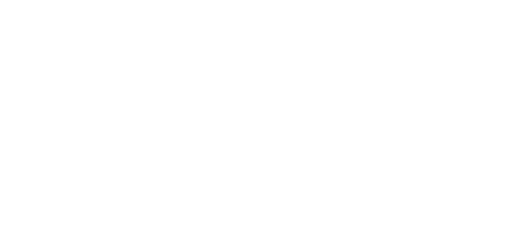
t = 0.00 s
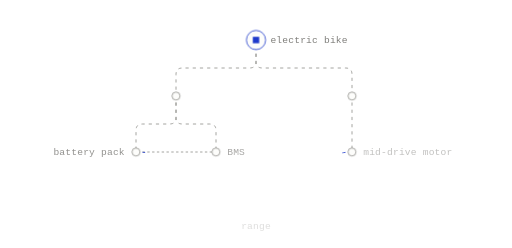
t = 1.17 s
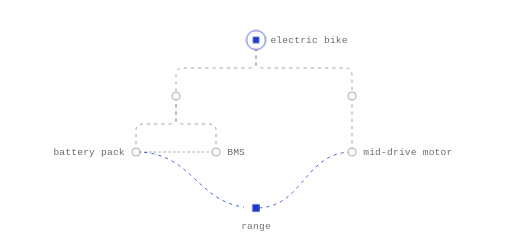
t = 1.50 s
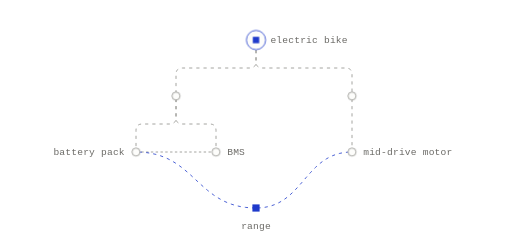
t = 1.82 s
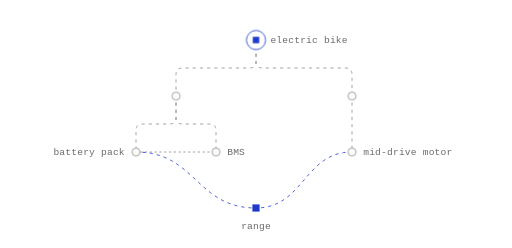
t = 2.47 s
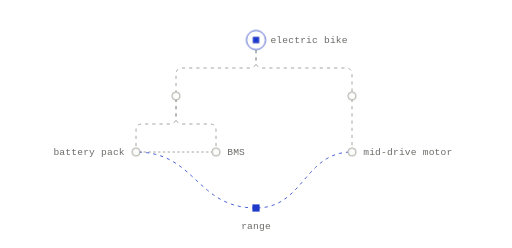
t = 3.12 s

The animated SVG that drew these frames (rendered in a browser with its animation timeline set to each time). Animation: 6 CSS @keyframes rules; one cycle of 3.77 s, repeats indefinitely.

<svg xmlns="http://www.w3.org/2000/svg" width="640" height="310" viewBox="0 0 640 310" fill="none" role="img" class="fi1wo8z"><title>Hierarchy plus cross-links</title><desc>The electric bike breaks down into systems and parts. Cross-links add what the tree cannot: an interface between the battery pack and the BMS, and a range target that depends on both the pack and the mid-drive motor.</desc><style>.fi1wo8z-p,.fi1wo8z-f,.fi1wo8z-r{transform-box:fill-box;transform-origin:center;animation-fill-mode:both}
.fi1wo8z-p{animation-name:fi1wo8z-pop;animation-duration:0.6s;animation-timing-function:cubic-bezier(.34,1.56,.64,1)}
@supports (animation-timing-function:linear(0,1)){.fi1wo8z-p{animation-timing-function:linear(0, 0.083, 0.269, 0.487, 0.691, 0.855, 0.972, 1.043, 1.078, 1.086, 1.078, 1.061, 1.043, 1.025, 1.011, 1.002, 0.996, 0.993, 0.993, 0.993, 0.995, 0.996, 0.998, 0.999, 1)}}
.fi1wo8z-f{animation-name:fi1wo8z-fade;animation-duration:0.5s;animation-timing-function:ease-out}
.fi1wo8z-r{animation-name:fi1wo8z-rise;animation-duration:.7s;animation-timing-function:cubic-bezier(0.22,1,0.36,1)}
.fi1wo8z-d{animation-name:fi1wo8z-draw;animation-timing-function:cubic-bezier(0.65,0,0.35,1);animation-fill-mode:both}
.fi1wo8z-m{animation:fi1wo8z-march 2.6s linear infinite}
.fi1wo8z-pulse{animation:fi1wo8z-pulse 2.4s ease-in-out infinite}
@keyframes fi1wo8z-pop{from{transform:scale(0);opacity:0}to{transform:scale(1);opacity:1}}
@keyframes fi1wo8z-fade{from{opacity:0}to{opacity:1}}
@keyframes fi1wo8z-rise{from{opacity:0;transform:translateY(6px)}to{opacity:1;transform:none}}
@keyframes fi1wo8z-draw{from{stroke-dashoffset:1}to{stroke-dashoffset:0}}
@keyframes fi1wo8z-march{from{stroke-dashoffset:0}to{stroke-dashoffset:-18}}
@keyframes fi1wo8z-pulse{0%,100%{opacity:1}50%{opacity:.35}}
@media (prefers-reduced-motion:reduce){.fi1wo8z *{animation:none!important}.fi1wo8z .fi1wo8z-d{stroke-dashoffset:0}.fi1wo8z .fi1wo8z-t{display:none}}</style><defs><mask id="fi1wo8z-k0" maskUnits="userSpaceOnUse" x="-640" y="-310" width="1920" height="930"><path d="M320 50L320 77L319.88 78.88L319.5 80.5L318.88 81.88L318 83L316.88 83.88L315.5 84.5L313.88 84.88L312 85L228 85L226.13 85.13L224.5 85.5L223.13 86.13L222 87L221.13 88.13L220.5 89.5L220.13 91.13L220 93L220 120" stroke="#fff" stroke-width="7" fill="none" stroke-linecap="round" stroke-linejoin="round" pathLength="1" stroke-dasharray="1 1" stroke-dashoffset="1" class="fi1wo8z-d" style="animation-duration:0.63s;animation-delay:0.05s"/></mask><mask id="fi1wo8z-k1" maskUnits="userSpaceOnUse" x="-640" y="-310" width="1920" height="930"><path d="M320 50L320 77L320.13 78.88L320.5 80.5L321.13 81.88L322 83L323.13 83.88L324.5 84.5L326.13 84.88L328 85L432 85L433.88 85.13L435.5 85.5L436.88 86.13L438 87L438.88 88.13L439.5 89.5L439.88 91.13L440 93L440 120" stroke="#fff" stroke-width="7" fill="none" stroke-linecap="round" stroke-linejoin="round" pathLength="1" stroke-dasharray="1 1" stroke-dashoffset="1" class="fi1wo8z-d" style="animation-duration:0.71s;animation-delay:0.12s"/></mask><mask id="fi1wo8z-k2" maskUnits="userSpaceOnUse" x="-640" y="-310" width="1920" height="930"><path d="M220 120L220 147L219.88 148.88L219.5 150.5L218.88 151.88L218 153L216.88 153.88L215.5 154.5L213.88 154.88L212 155L178 155L176.13 155.13L174.5 155.5L173.13 156.13L172 157L171.13 158.13L170.5 159.5L170.13 161.13L170 163L170 190" stroke="#fff" stroke-width="7" fill="none" stroke-linecap="round" stroke-linejoin="round" pathLength="1" stroke-dasharray="1 1" stroke-dashoffset="1" class="fi1wo8z-d" style="animation-duration:0.44s;animation-delay:0.19s"/></mask><mask id="fi1wo8z-k3" maskUnits="userSpaceOnUse" x="-640" y="-310" width="1920" height="930"><path d="M220 120L220 147L220.13 148.88L220.5 150.5L221.13 151.88L222 153L223.13 153.88L224.5 154.5L226.13 154.88L228 155L262 155L263.88 155.13L265.5 155.5L266.88 156.13L268 157L268.88 158.13L269.5 159.5L269.88 161.13L270 163L270 190" stroke="#fff" stroke-width="7" fill="none" stroke-linecap="round" stroke-linejoin="round" pathLength="1" stroke-dasharray="1 1" stroke-dashoffset="1" class="fi1wo8z-d" style="animation-duration:0.44s;animation-delay:0.26s"/></mask><mask id="fi1wo8z-k4" maskUnits="userSpaceOnUse" x="-640" y="-310" width="1920" height="930"><path d="M440 120L440 190" stroke="#fff" stroke-width="7" fill="none" stroke-linecap="round" stroke-linejoin="round" pathLength="1" stroke-dasharray="1 1" stroke-dashoffset="1" class="fi1wo8z-d" style="animation-duration:0.35s;animation-delay:0.33s"/></mask><mask id="fi1wo8z-k5" maskUnits="userSpaceOnUse" x="-640" y="-310" width="1920" height="930"><path d="M170 190L270 190" stroke="#fff" stroke-width="7" fill="none" stroke-linecap="round" stroke-linejoin="round" pathLength="1" stroke-dasharray="1 1" stroke-dashoffset="1" class="fi1wo8z-d" style="animation-duration:0.38s;animation-delay:0.89s"/></mask><mask id="fi1wo8z-k6" maskUnits="userSpaceOnUse" x="-640" y="-310" width="1920" height="930"><path d="M170 190L176.82 190.2L183.22 190.79L189.24 191.73L194.9 193.01L200.24 194.59L205.27 196.46L210.02 198.58L214.53 200.94L218.82 203.5L222.92 206.24L226.85 209.13L230.64 212.15L234.33 215.27L237.93 218.47L241.48 221.72L245 225L248.52 228.28L252.07 231.53L255.67 234.73L259.36 237.85L263.15 240.87L267.08 243.76L271.18 246.5L275.47 249.06L279.98 251.42L284.73 253.54L289.76 255.41L295.1 256.99L300.76 258.27L306.78 259.21L313.18 259.8L320 260" stroke="#fff" stroke-width="7" fill="none" stroke-linecap="round" stroke-linejoin="round" pathLength="1" stroke-dasharray="1 1" stroke-dashoffset="1" class="fi1wo8z-d" style="animation-duration:0.66s;animation-delay:1.03s"/></mask><mask id="fi1wo8z-k7" maskUnits="userSpaceOnUse" x="-640" y="-310" width="1920" height="930"><path d="M440 190L434.55 190.2L429.42 190.79L424.61 191.73L420.08 193.01L415.81 194.59L411.79 196.46L407.98 198.58L404.38 200.94L400.94 203.5L397.67 206.24L394.52 209.13L391.48 212.15L388.54 215.27L385.65 218.47L382.82 221.72L380 225L377.18 228.28L374.35 231.53L371.46 234.73L368.52 237.85L365.48 240.87L362.33 243.76L359.06 246.5L355.63 249.06L352.02 251.42L348.21 253.54L344.19 255.41L339.92 256.99L335.39 258.27L330.58 259.21L325.45 259.8L320 260" stroke="#fff" stroke-width="7" fill="none" stroke-linecap="round" stroke-linejoin="round" pathLength="1" stroke-dasharray="1 1" stroke-dashoffset="1" class="fi1wo8z-d" style="animation-duration:0.56s;animation-delay:1.03s"/></mask></defs><path d="M320 50L320 77L319.88 78.88L319.5 80.5L318.88 81.88L318 83L316.88 83.88L315.5 84.5L313.88 84.88L312 85L228 85L226.13 85.13L224.5 85.5L223.13 86.13L222 87L221.13 88.13L220.5 89.5L220.13 91.13L220 93L220 120" fill="none" stroke="#8F8E8A" stroke-width="1" stroke-dasharray="4 5" stroke-linejoin="round" mask="url(#fi1wo8z-k0)" class="fi1wo8z-m"/>
<path d="M320 50L320 77L320.13 78.88L320.5 80.5L321.13 81.88L322 83L323.13 83.88L324.5 84.5L326.13 84.88L328 85L432 85L433.88 85.13L435.5 85.5L436.88 86.13L438 87L438.88 88.13L439.5 89.5L439.88 91.13L440 93L440 120" fill="none" stroke="#8F8E8A" stroke-width="1" stroke-dasharray="4 5" stroke-linejoin="round" mask="url(#fi1wo8z-k1)" class="fi1wo8z-m"/>
<path d="M220 120L220 147L219.88 148.88L219.5 150.5L218.88 151.88L218 153L216.88 153.88L215.5 154.5L213.88 154.88L212 155L178 155L176.13 155.13L174.5 155.5L173.13 156.13L172 157L171.13 158.13L170.5 159.5L170.13 161.13L170 163L170 190" fill="none" stroke="#8F8E8A" stroke-width="1" stroke-dasharray="4 5" stroke-linejoin="round" mask="url(#fi1wo8z-k2)" class="fi1wo8z-m"/>
<path d="M220 120L220 147L220.13 148.88L220.5 150.5L221.13 151.88L222 153L223.13 153.88L224.5 154.5L226.13 154.88L228 155L262 155L263.88 155.13L265.5 155.5L266.88 156.13L268 157L268.88 158.13L269.5 159.5L269.88 161.13L270 163L270 190" fill="none" stroke="#8F8E8A" stroke-width="1" stroke-dasharray="4 5" stroke-linejoin="round" mask="url(#fi1wo8z-k3)" class="fi1wo8z-m"/>
<path d="M440 120L440 190" fill="none" stroke="#8F8E8A" stroke-width="1" stroke-dasharray="4 5" stroke-linejoin="round" mask="url(#fi1wo8z-k4)" class="fi1wo8z-m"/>
<path d="M170 190L270 190" fill="none" stroke="#8F8E8A" stroke-width="1" stroke-dasharray="3 3" stroke-linejoin="round" mask="url(#fi1wo8z-k5)" class="fi1wo8z-m"/>
<path d="M170 190L176.82 190.2L183.22 190.79L189.24 191.73L194.9 193.01L200.24 194.59L205.27 196.46L210.02 198.58L214.53 200.94L218.82 203.5L222.92 206.24L226.85 209.13L230.64 212.15L234.33 215.27L237.93 218.47L241.48 221.72L245 225L248.52 228.28L252.07 231.53L255.67 234.73L259.36 237.85L263.15 240.87L267.08 243.76L271.18 246.5L275.47 249.06L279.98 251.42L284.73 253.54L289.76 255.41L295.1 256.99L300.76 258.27L306.78 259.21L313.18 259.8L320 260" fill="none" stroke="#1F3ACB" stroke-width="1" stroke-dasharray="4 5" stroke-linejoin="round" mask="url(#fi1wo8z-k6)" class="fi1wo8z-m"/>
<path d="M440 190L434.55 190.2L429.42 190.79L424.61 191.73L420.08 193.01L415.81 194.59L411.79 196.46L407.98 198.58L404.38 200.94L400.94 203.5L397.67 206.24L394.52 209.13L391.48 212.15L388.54 215.27L385.65 218.47L382.82 221.72L380 225L377.18 228.28L374.35 231.53L371.46 234.73L368.52 237.85L365.48 240.87L362.33 243.76L359.06 246.5L355.63 249.06L352.02 251.42L348.21 253.54L344.19 255.41L339.92 256.99L335.39 258.27L330.58 259.21L325.45 259.8L320 260" fill="none" stroke="#1F3ACB" stroke-width="1" stroke-dasharray="4 5" stroke-linejoin="round" mask="url(#fi1wo8z-k7)" class="fi1wo8z-m"/>
<g class="fi1wo8z-p" style="animation-delay:0.4s"><circle cx="320" cy="50" r="12" fill="#FDFDFB" stroke="#1F3ACB" stroke-width="1"/><rect x="316" y="46" width="8" height="8" fill="#1F3ACB"/></g>
<g class="fi1wo8z-p" style="animation-delay:0.47s"><circle cx="220" cy="120" r="5" fill="#FDFDFB" stroke="#8F8E8A" stroke-width="1"/></g>
<g class="fi1wo8z-p" style="animation-delay:0.54s"><circle cx="440" cy="120" r="5" fill="#FDFDFB" stroke="#8F8E8A" stroke-width="1"/></g>
<g class="fi1wo8z-p" style="animation-delay:0.61s"><circle cx="170" cy="190" r="5" fill="#FDFDFB" stroke="#8F8E8A" stroke-width="1"/></g>
<g class="fi1wo8z-p" style="animation-delay:0.68s"><circle cx="270" cy="190" r="5" fill="#FDFDFB" stroke="#8F8E8A" stroke-width="1"/></g>
<g class="fi1wo8z-p" style="animation-delay:0.75s"><circle cx="440" cy="190" r="5" fill="#FDFDFB" stroke="#8F8E8A" stroke-width="1"/></g>
<g class="fi1wo8z-p" style="animation-delay:1.17s"><rect x="315.5" y="255.5" width="9" height="9" fill="#1F3ACB"/></g>
<g class="fi1wo8z-f" style="animation-delay:0.82s"><text x="338" y="54" fill="#6B6A66" font-family="'Commit Mono', 'IBM Plex Mono', ui-monospace, SFMono-Regular, Menlo, monospace" font-size="12" text-anchor="start" letter-spacing="0.24">electric bike</text></g>
<g class="fi1wo8z-f" style="animation-delay:0.89s"><text x="156" y="194" fill="#6B6A66" font-family="'Commit Mono', 'IBM Plex Mono', ui-monospace, SFMono-Regular, Menlo, monospace" font-size="12" text-anchor="end" letter-spacing="0.24">battery pack</text></g>
<g class="fi1wo8z-f" style="animation-delay:0.96s"><text x="284" y="194" fill="#6B6A66" font-family="'Commit Mono', 'IBM Plex Mono', ui-monospace, SFMono-Regular, Menlo, monospace" font-size="12" text-anchor="start" letter-spacing="0.24">BMS</text></g>
<g class="fi1wo8z-f" style="animation-delay:1.03s"><text x="454" y="194" fill="#6B6A66" font-family="'Commit Mono', 'IBM Plex Mono', ui-monospace, SFMono-Regular, Menlo, monospace" font-size="12" text-anchor="start" letter-spacing="0.24">mid-drive motor</text></g>
<g class="fi1wo8z-f" style="animation-delay:1.1s"><text x="320" y="286" fill="#6B6A66" font-family="'Commit Mono', 'IBM Plex Mono', ui-monospace, SFMono-Regular, Menlo, monospace" font-size="12" text-anchor="middle" letter-spacing="0.24">range</text></g></svg>
